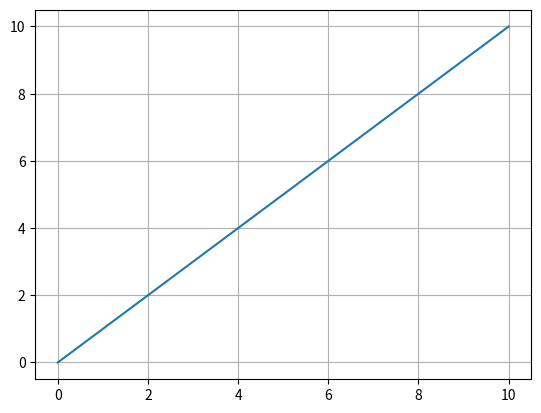

Source code (Python):
#!/usr/bin/env python3
# -*- coding: utf-8 -*-
"""
Created on Mon Feb  7 21:34:33 2022

[redacted]
"""

import matplotlib.pyplot as plt

def nrange (min, max, delta = 1):
    last_data = min
    data = [last_data]
    
    while last_data < max:
        last_data += delta
        data.append(last_data)
        
    return data


def f(x) :
    return x

if __name__ == '__main__':
    
    dt = 1  #kecilkan nilainya jika grafik tidak bagus
    
    x = nrange(0, 10,dt)
    y = [f(i) for i in x]
    
    fig, ax = plt.subplots()
    
    ax.plot(x, y)
    
    ax.grid()

    plt.show()
    